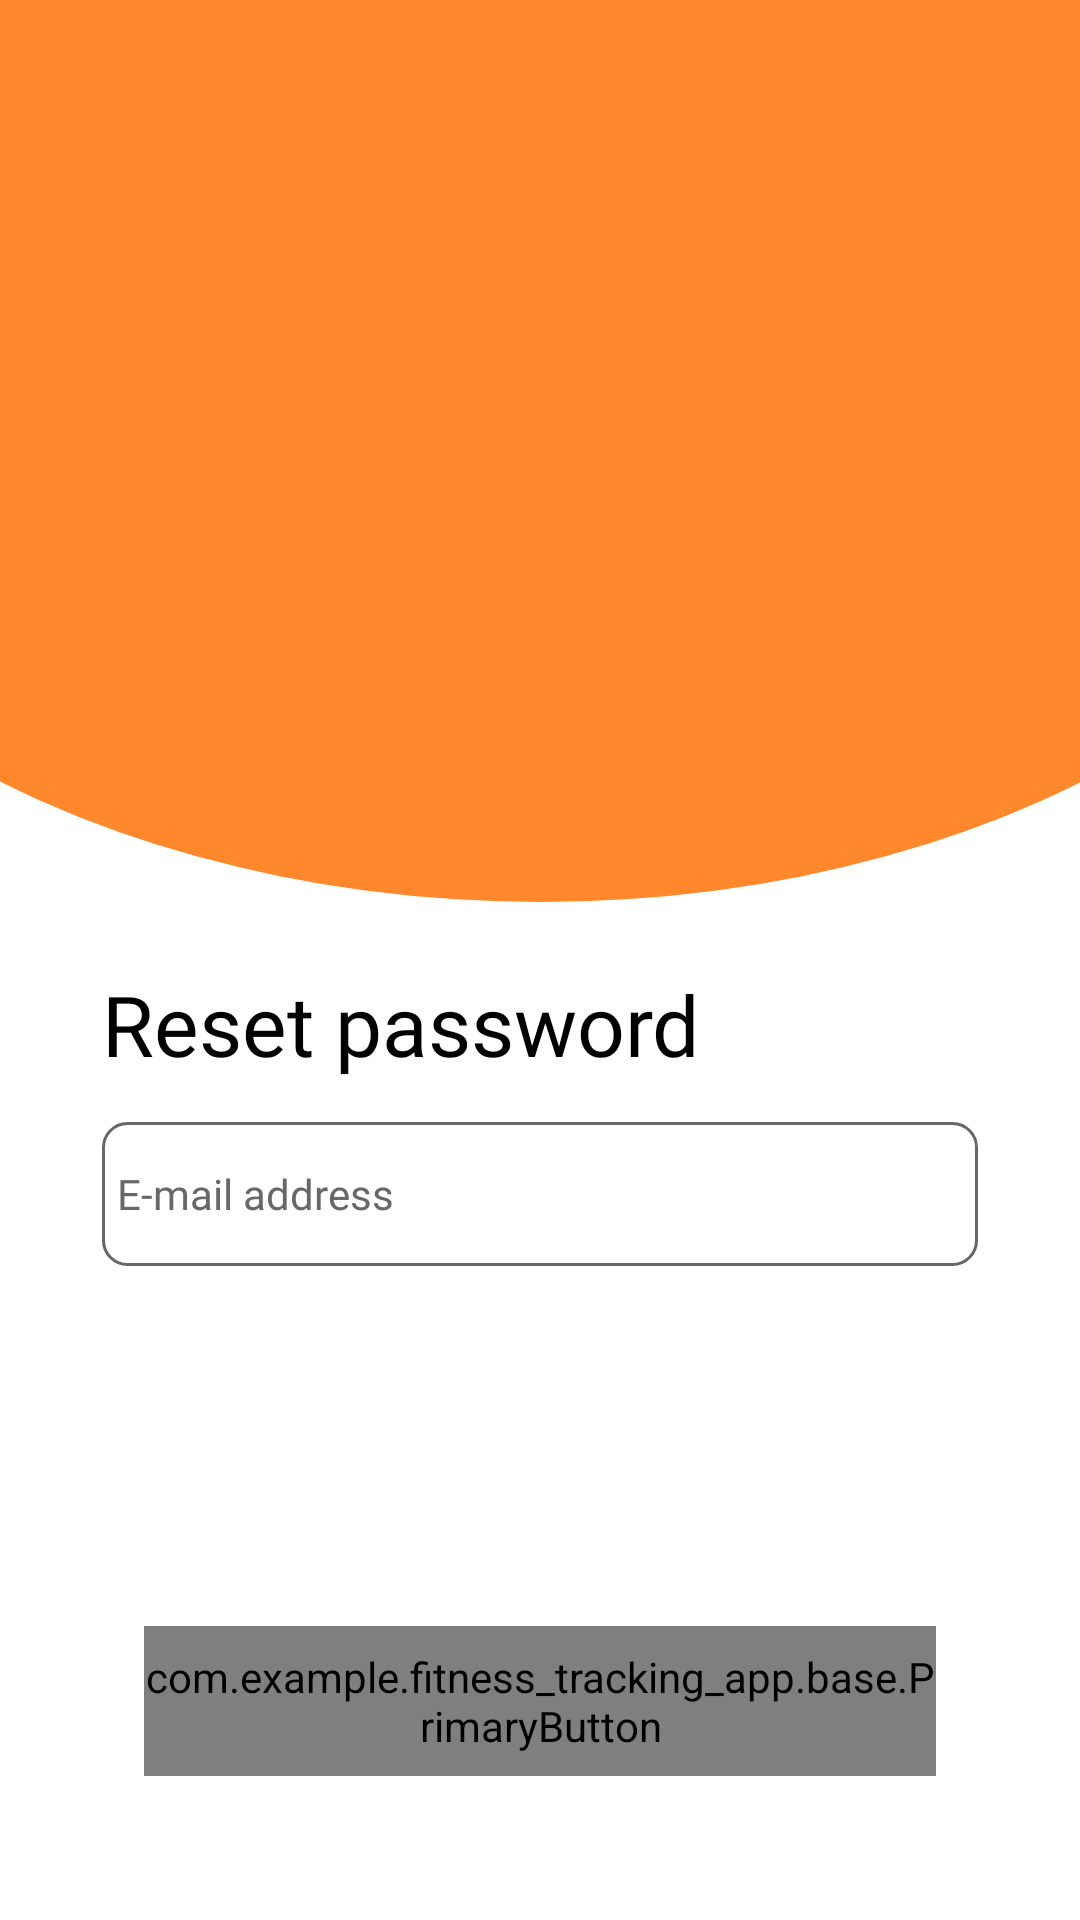

Layout XML and referenced resources for this Android screen:
<!-- AndroidManifest.xml: application theme Theme.Fitness_tracking_app -->
<!-- res/layout/frag_reset_password.xml -->
<?xml version="1.0" encoding="utf-8"?>
<androidx.constraintlayout.widget.ConstraintLayout xmlns:android="http://schemas.android.com/apk/res/android"
    xmlns:app="http://schemas.android.com/apk/res-auto"
    android:layout_width="match_parent"
    android:layout_height="match_parent"
    android:background="@color/white">

    <ImageView
        android:layout_width="@dimen/width_600"
        android:layout_height="@dimen/height_400"
        android:layout_marginTop="@dimen/margin_minus_100"
        android:scaleType="fitXY"
        android:src="@drawable/circle"
        app:layout_constraintEnd_toEndOf="parent"
        app:layout_constraintStart_toStartOf="parent"
        app:layout_constraintTop_toTopOf="parent" />

    <androidx.cardview.widget.CardView
        android:id="@+id/cardViewLogin"
        android:layout_width="match_parent"
        android:layout_height="wrap_content"
        android:layout_margin="@dimen/margin_24"
        app:cardBackgroundColor="@color/transparent"
        app:cardCornerRadius="@dimen/dimen_20"
        app:cardElevation="0dp"
        app:layout_constraintBottom_toBottomOf="parent">

        <LinearLayout
            android:layout_width="match_parent"
            android:layout_height="match_parent"
            android:orientation="vertical"
            android:padding="@dimen/dimen_10">

            <TextView
                style="@style/CardHeader"
                android:layout_width="match_parent"
                android:layout_height="wrap_content"
                android:text="@string/reset_password" />

            <EditText
                android:id="@+id/input_email"
                style="@style/ValueField"
                android:layout_width="match_parent"
                android:layout_height="@dimen/height_48"
                android:layout_marginTop="@dimen/margin_14"
                android:hint="@string/email_address"
                android:inputType="textEmailAddress" />

            <com.example.fitness_tracking_app.base.PrimaryButton
                android:id="@+id/button_send_code"
                android:layout_width="match_parent"
                android:layout_height="@dimen/height_50"
                android:layout_marginStart="@dimen/margin_14"
                android:layout_marginTop="@dimen/margin_120"
                android:layout_marginEnd="@dimen/margin_14"
                android:layout_marginBottom="@dimen/margin_14"
                app:isActive="false"
                app:text="@string/send_code" />

        </LinearLayout>

    </androidx.cardview.widget.CardView>

    <ImageView
        android:id="@+id/arrow_back"
        android:layout_width="@dimen/width_40"
        android:layout_height="@dimen/height_40"
        android:layout_marginStart="@dimen/margin_20"
        android:layout_marginTop="@dimen/margin_52"
        android:clickable="true"
        android:focusable="true"
        android:rotation="180"
        app:layout_constraintStart_toStartOf="parent"
        app:layout_constraintTop_toTopOf="parent"
        app:srcCompat="@drawable/icon_arrow" />
</androidx.constraintlayout.widget.ConstraintLayout>
<!-- resources referenced by this layout -->
<resources>
  <color name="transparent">#00000000</color>
  <color name="white">#FFFFFFFF</color>
  <dimen name="dimen_10">10dp</dimen>
  <dimen name="dimen_20">20dp</dimen>
  <dimen name="height_40">40dp</dimen>
  <dimen name="height_400">400dp</dimen>
  <dimen name="height_48">48dp</dimen>
  <dimen name="height_50">50dp</dimen>
  <dimen name="margin_120">120dp</dimen>
  <dimen name="margin_14">14dp</dimen>
  <dimen name="margin_20">20dp</dimen>
  <dimen name="margin_24">24dp</dimen>
  <dimen name="margin_52">52dp</dimen>
  <dimen name="margin_minus_100">-100dp</dimen>
  <dimen name="width_40">40dp</dimen>
  <dimen name="width_600">600dp</dimen>
  
      //dialog
  <!-- drawable circle (drawable) -->
  <?xml version="1.0" encoding="utf-8"?>
  <shape
      xmlns:android="http://schemas.android.com/apk/res/android"
      android:shape="oval">
  
      <solid
          android:color="@color/orange"/>
  
      <size
          android:width="120dp"
          android:height="120dp"/>
  
  </shape>
  <!-- drawable icon_arrow (drawable) -->
  <vector android:height="24dp" android:viewportHeight="24"
      android:viewportWidth="24" android:width="24dp" xmlns:android="http://schemas.android.com/apk/res/android">
      <path android:fillColor="#0F0F0F" android:pathData="M9.711,18.293C10.101,18.683 10.734,18.683 11.125,18.293L16.012,13.401C16.793,12.62 16.792,11.354 16.012,10.573L11.121,5.683C10.731,5.292 10.098,5.292 9.707,5.683C9.317,6.073 9.317,6.706 9.707,7.097L13.893,11.282C14.283,11.673 14.283,12.306 13.893,12.697L9.711,16.879C9.32,17.269 9.32,17.902 9.711,18.293Z"/>
  </vector>
  <string name="email_address">E-mail address</string>
  <string name="reset_password">Reset password</string>\
  <string name="send_code">Send code</string>
  <style name="CardHeader">
          <item name="android:fontFamily">@font/kanit_medium</item>
          <item name="android:textSize">28sp</item>
          <item name="android:textColor">@color/black</item>
      </style>
  <style name="ValueField">
          <item name="android:background">@drawable/bg_edittext_input</item>
          <item name="android:padding">@dimen/dimen_5</item>
          <item name="android:textColor">@color/black</item>
          <item name="android:textColorHint">@color/grey</item>
          <item name="android:fontFamily">@font/kanit_light</item>
          <item name="android:drawablePadding">@dimen/dimen_5</item>
          <item name="android:textSize">@dimen/text_14</item>
      </style>
  <style name="Theme.Fitness_tracking_app" parent="android:Theme.Material.Light.NoActionBar" />
  <color name="orange">#FF882D</color>
  <color name="black">#FF000000</color>
  <!-- drawable bg_edittext_input (drawable) -->
  <?xml version="1.0" encoding="utf-8"?>
  <shape xmlns:android="http://schemas.android.com/apk/res/android"
      android:shape="rectangle">
      <solid android:color="#FFFFFF"/>
      <corners android:radius="8dp"/>
      <stroke android:width="1dp"/>
      <stroke android:color="@color/grey"/>
  </shape>
  <dimen name="dimen_5">5dp</dimen>
  <color name="grey">#676767</color>
  <dimen name="text_14">14sp</dimen>
</resources>
